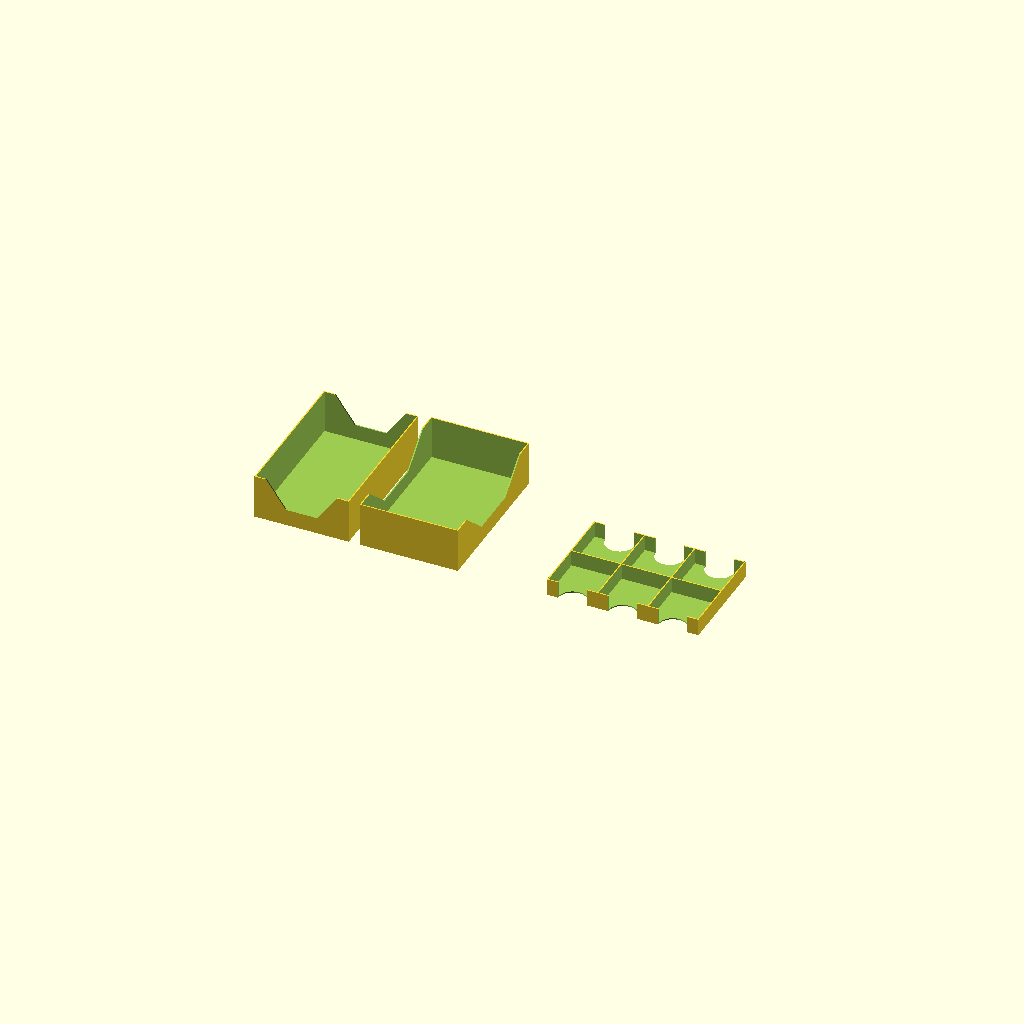
Cell 1: the model at its default parameters.
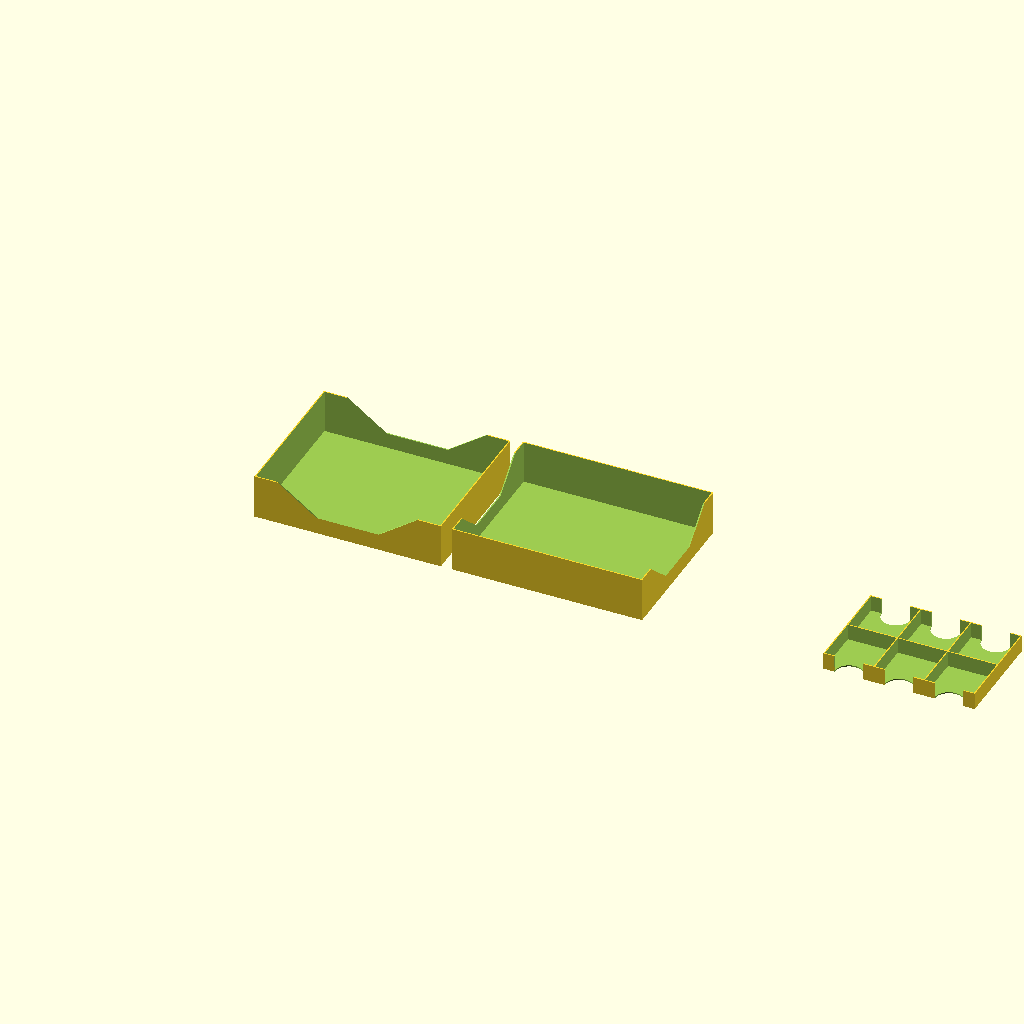
Cell 2: card_size_x = 128 (everything else at default).
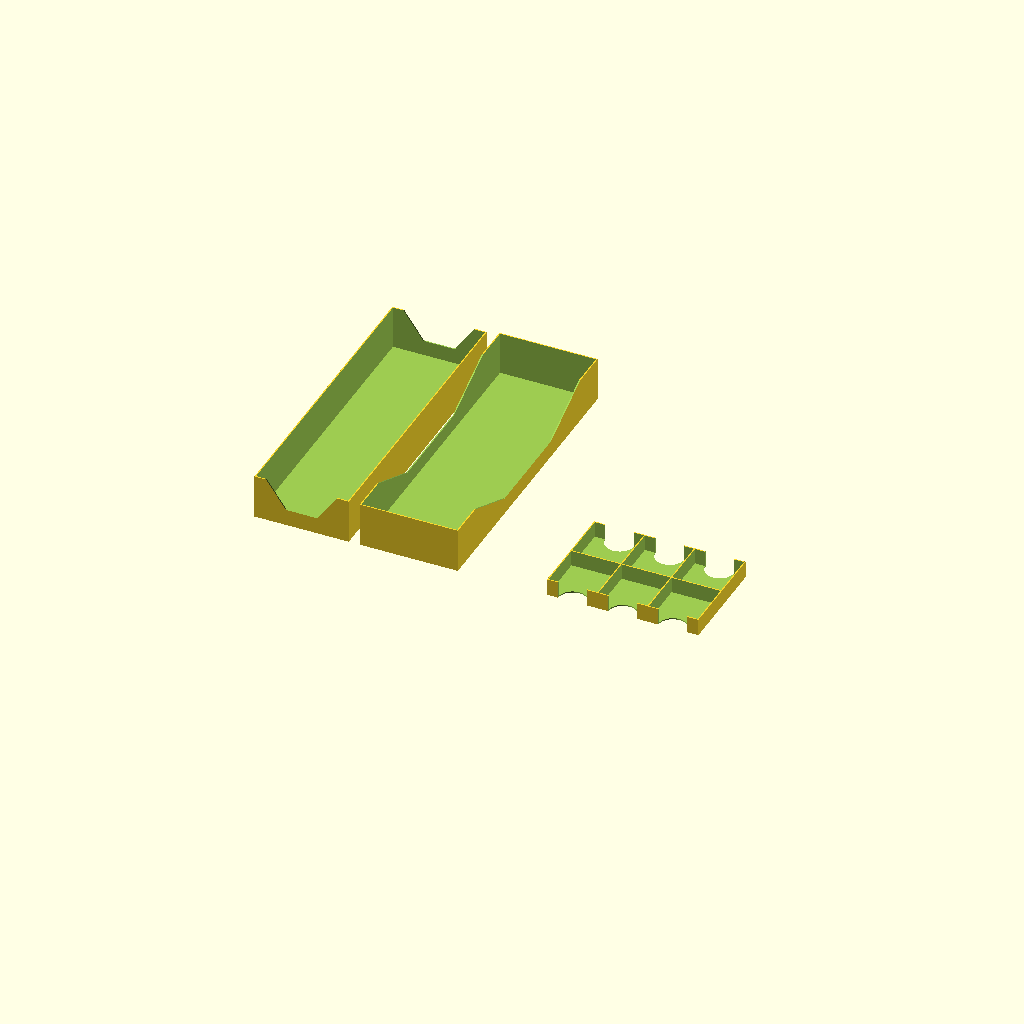
Cell 3 — card_size_y set to 204, the other parameters unchanged.
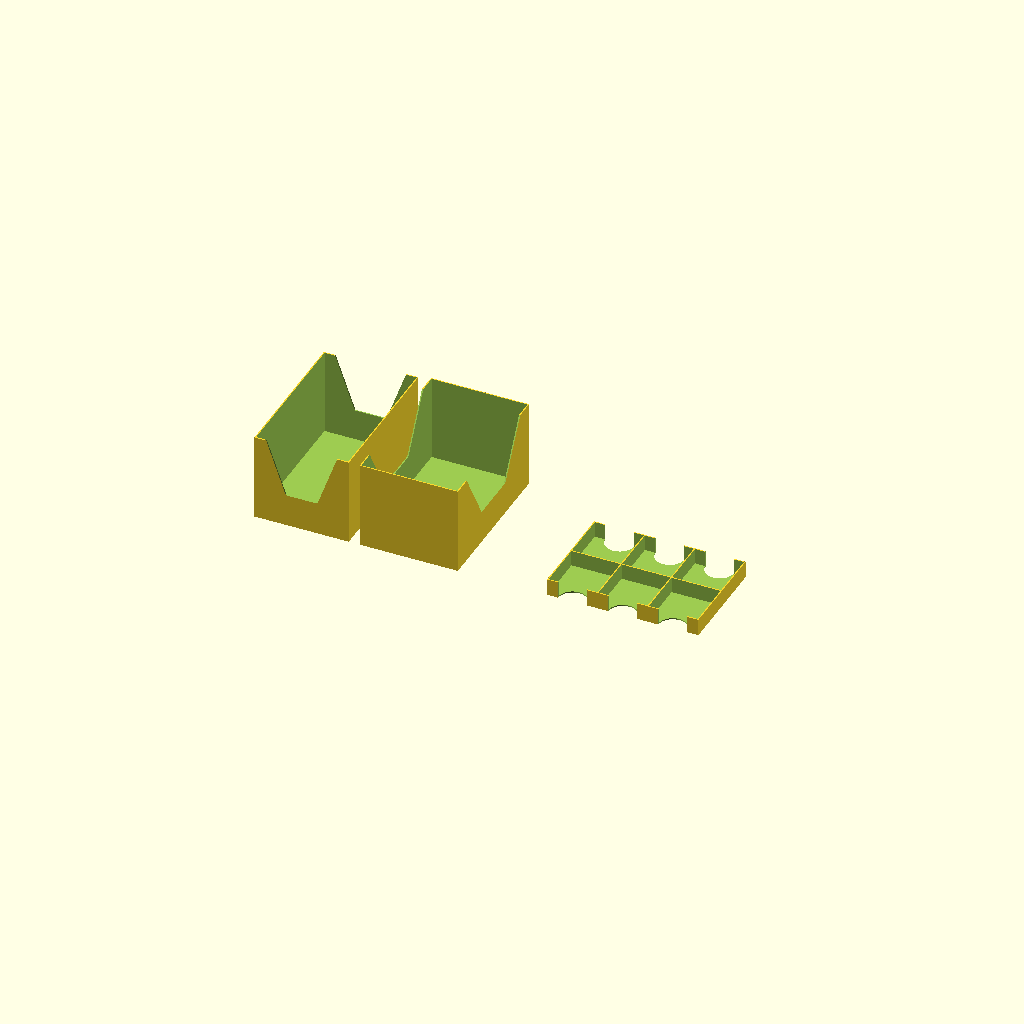
Cell 4 — height set to 60, the other parameters unchanged.
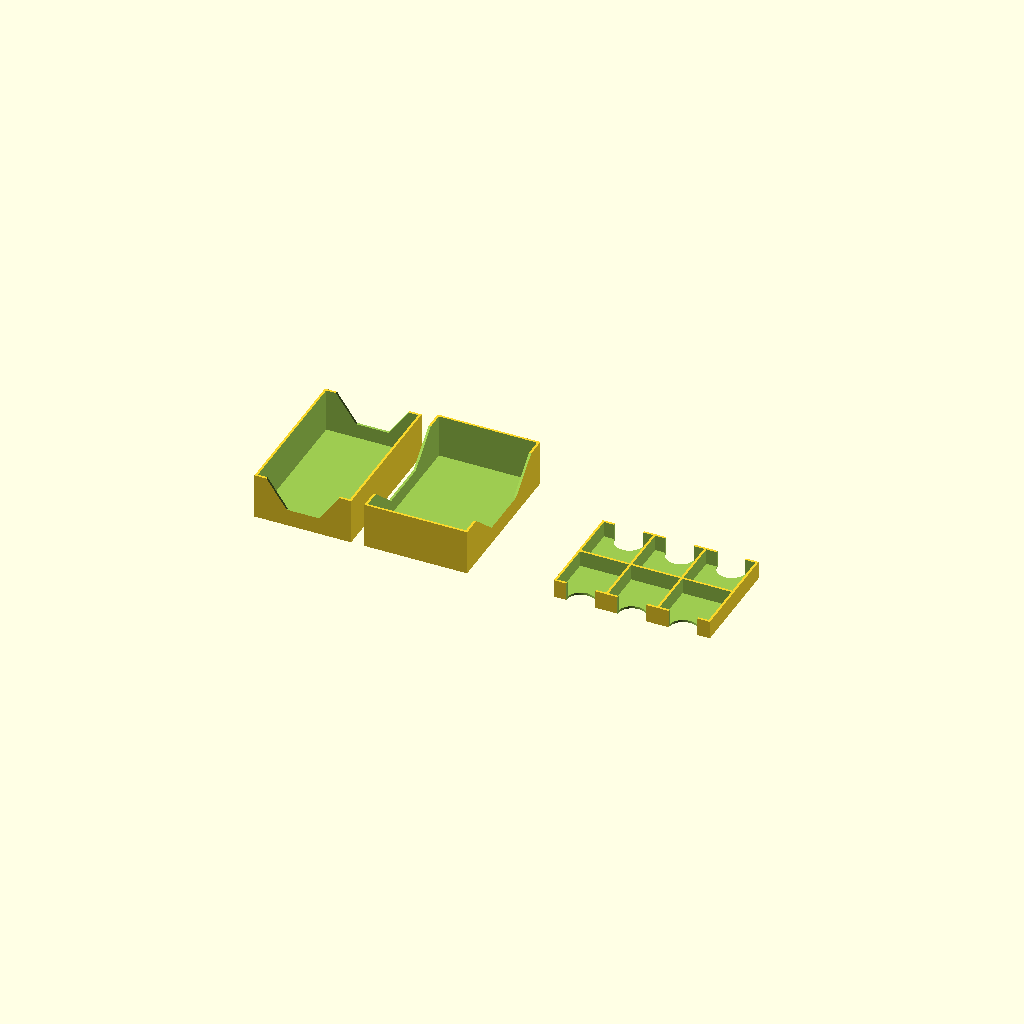
Cell 5 — wall_thickness set to 1.6, the other parameters unchanged.
One fixed orthographic camera (rotation 55°, 0°, 25°; colour scheme Cornfield) for every cell.
Source of the model, dixit.scad:
// Maximim card width (default 64)
card_size_x = 64;

// Maximum card lenght (default 102)
card_size_y = 102;

// Maximum internal height (default 30)
height = 30;

// Thickness of the walls (default 1.75)
wall_thickness = 0.8;

// Separation between upper and lower (default 0.5)
tolerance = 0.5;

/* {{{ %%SECTION_HEADER%%
 * * * *
 * This header information is automatically generated by KodeUtils.
 *
 * File 'tarjetero.scad' edited by kwendenarmo, last modified: 2017-04-15.
 * This file is part of 'tarjetero' package, please see the readme files for more information about this file and this package.
 *
 * Copyright (C) 2017 by kwendenarmo <kwendenarmo@akornsys-rdi.net>
 * Released under the GNU GPLv3
 *
 *    This program is free software: you can redistribute it and/or modify
 *    it under the terms of the GNU General Public License as published by
 *    the Free Software Foundation, either version 3 of the License, or
 *    (at your option) any later version.
 *
 *    This program is distributed in the hope that it will be useful,
 *    but WITHOUT ANY WARRANTY; without even the implied warranty of
 *    MERCHANTABILITY or FITNESS FOR A PARTICULAR PURPOSE.  See the
 *    GNU General Public License for more details.
 *
 *    You should have received a copy of the GNU General Public License
 *    along with this program.  If not, see <http://www.gnu.org/licenses/>.
 *
 * * * *
 * %%EOS_HEADER%% }}}
 */

$fn=60;

//Standard case size 64x102x30

display="";
if (display=="") assembled();
if (display=="dixit_upper.stl") upper();
if (display=="dixit_lower.stl") lower();
if (display=="dixit_tokens.stl") vote_tokens();

module assembled() {
    lower();
    translate([card_size_x+(wall_thickness*2+tolerance)*2+5,0,0]) upper();
    translate([card_size_x*3+(wall_thickness*2+tolerance)*3+5,0,0]) vote_tokens();
}

pad=0.1;
token=34;
token_h=11;
outer_token_box=[token*3+wall_thickness*4,token*2+wall_thickness*3,token_h+wall_thickness];
token_box=[token,token,token_h+pad];
finger=20;
module vote_tokens() {
    difference() {
        cube(outer_token_box);
        for(y=[wall_thickness:token+wall_thickness:(token+wall_thickness)*2]) {
            for(x=[wall_thickness:token+wall_thickness:(token+wall_thickness)*3]) {
                translate([x,y,wall_thickness])
                cube(token_box);
            }
        }
        for(y=[0,token*2+wall_thickness*3]) {
            for(x=[wall_thickness+token/2:token+wall_thickness:(token+wall_thickness)*3]) {
                translate([x,y,-pad])
                cylinder(d=finger,h=token_h+wall_thickness+pad*2);
            }
        }
    }
}

module upper() {
    box_x=card_size_x+(wall_thickness*2+tolerance)*2;
    box_y=card_size_y+(wall_thickness*2+tolerance)*2;
    box_z=height+wall_thickness;
    inner_box_x=card_size_x+(wall_thickness+tolerance)*2;
    inner_box_y=card_size_y+(wall_thickness+tolerance)*2;

    difference() {
        union() {
            cube([box_x,box_y,box_z]);
        }
        union() {
            translate([wall_thickness,wall_thickness,wall_thickness]) cube([inner_box_x,inner_box_y,height+1]);
            translate([-1,box_y/3,(box_z/8)*3]) hull() {
                cube([box_x+2,box_y/3,1]);
                translate([0,-box_y/3+box_y/8,(box_z/8)*5]) cube([box_x+2,(box_y/8)*6,1]);
            }
        }
    }
}

module lower() {
    box_x=card_size_x+(wall_thickness)*2;
    box_y=card_size_y+(wall_thickness)*2;
    box_z=height+wall_thickness;

    difference() {
        union() {
            cube([box_x,box_y,box_z]);
        }
        union() {
            translate([wall_thickness,wall_thickness,wall_thickness]) cube([card_size_x,card_size_y,height+1]);
            translate([box_x/3,-1,(box_z/8)*3]) hull() {
                cube([box_x/3,box_y+2,1]);
                translate([-box_x/3+box_x/8,0,(box_z/8)*5]) cube([(box_x/8)*6,box_y+2,1]);
            }
        }
    }
}
Parameter table extracted from the source (name, type, default, range or options):
card_size_x: number, default 64
card_size_y: number, default 102
height: number, default 30
wall_thickness: number, default 0.8
tolerance: number, default 0.5
display: string, default ""
